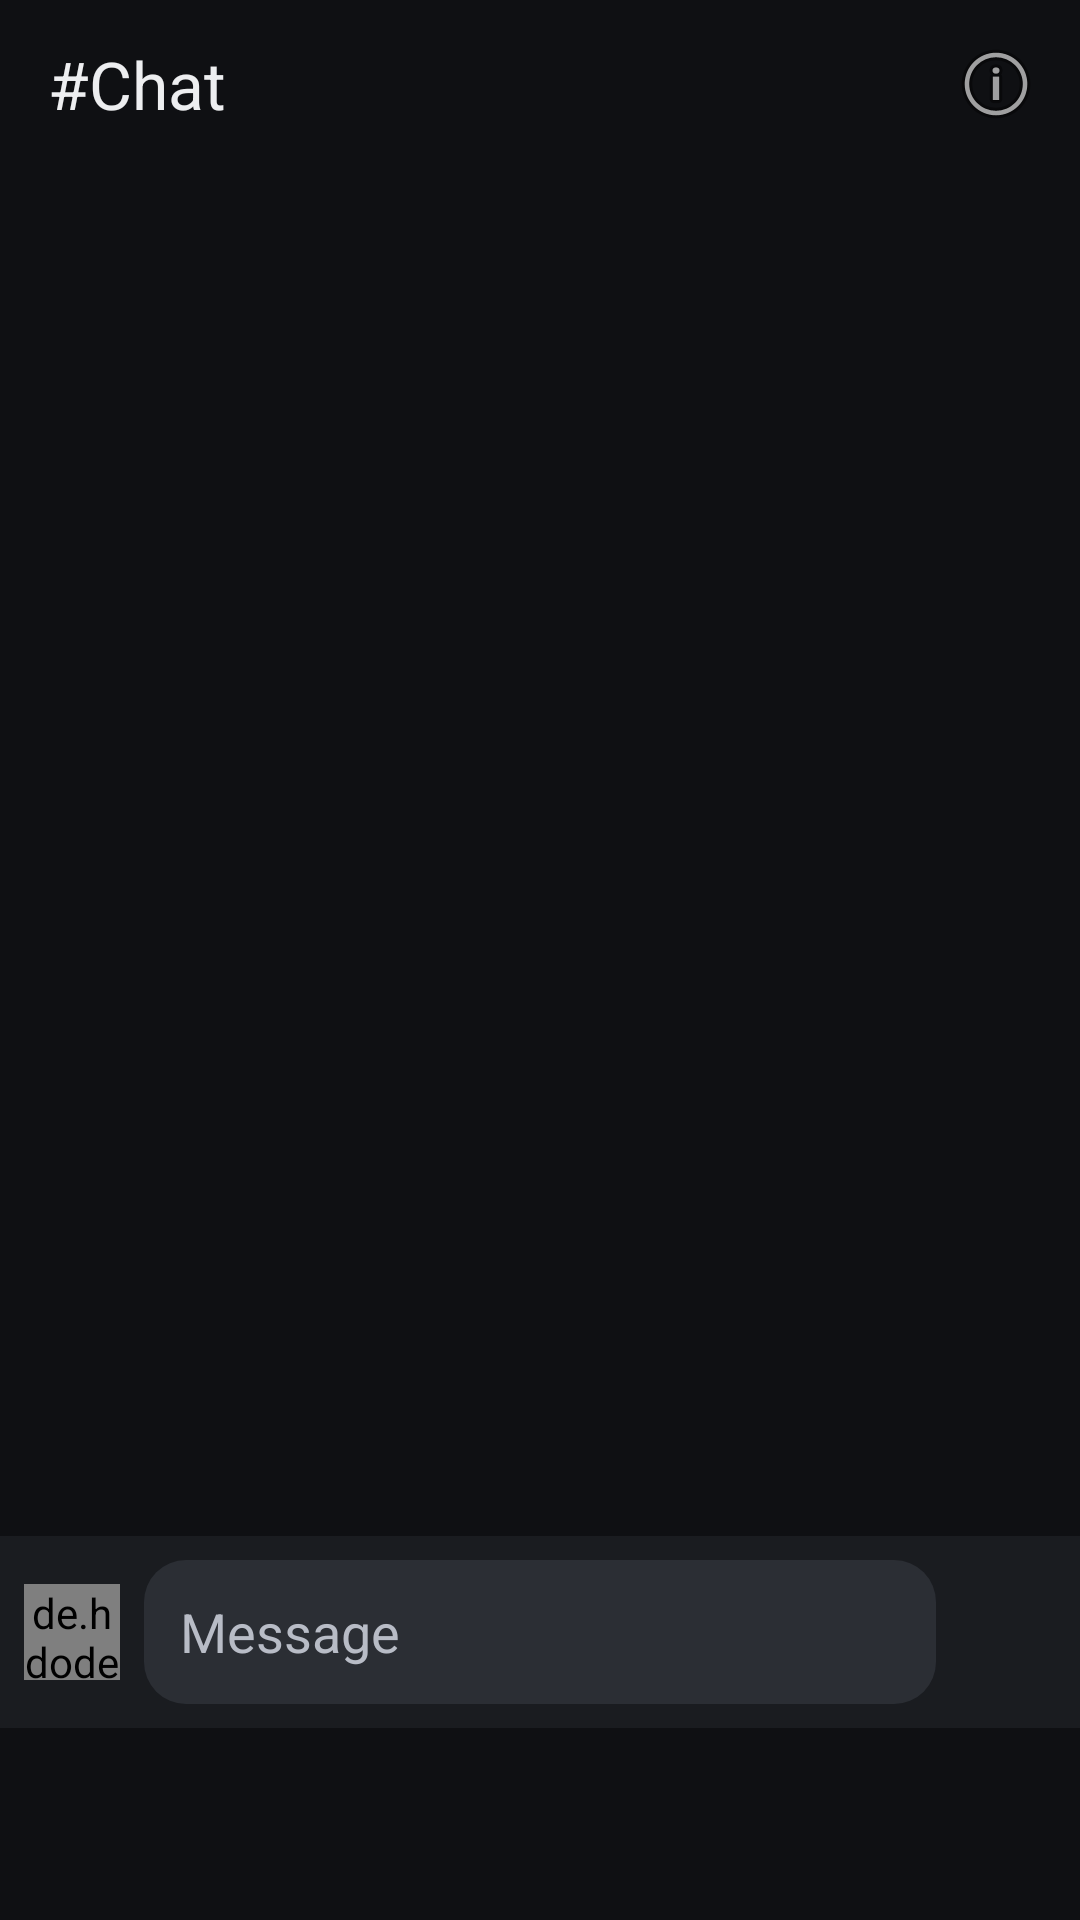

Here is an Android app screen rendered from its layout file. Give the layout XML and the strings, colors and styles it references.
<!-- AndroidManifest.xml: application theme Theme.IRC -->
<!-- res/layout/fragment_chat.xml -->
<?xml version="1.0" encoding="utf-8"?>
<LinearLayout xmlns:android="http://schemas.android.com/apk/res/android"
    xmlns:app="http://schemas.android.com/apk/res-auto"
    android:orientation="vertical"
    android:layout_width="match_parent"
    android:layout_height="match_parent"
    android:background="@color/dm_bg_primary">

    <com.google.android.material.appbar.MaterialToolbar
        android:id="@+id/toolbar"
        android:layout_width="match_parent"
        android:layout_height="56dp"
        android:background="@color/dm_bg_primary"
        app:navigationIcon="@drawable/ic_back"
        app:title="#Chat"
        app:titleTextColor="@color/dm_text_primary"
        app:menu="@menu/menu_chat_top" />

    <androidx.recyclerview.widget.RecyclerView
        android:id="@+id/rvMessages"
        android:layout_width="match_parent"
        android:layout_height="0dp"
        android:layout_weight="1"
        android:paddingTop="8dp"
        android:paddingBottom="72dp"
        android:clipToPadding="false" />

    
    <LinearLayout
        android:id="@+id/inputBar"
        android:layout_width="match_parent"
        android:layout_height="64dp"
        android:layout_marginBottom="64dp"
        android:padding="8dp"
        android:gravity="center_vertical"
        android:background="@color/dm_bg_card">

        <de.hdodenhof.circleimageview.CircleImageView
            android:layout_width="32dp"
            android:layout_height="32dp"
            android:src="@mipmap/ic_launcher_round" />

        <EditText
            android:id="@+id/etMessage"
            android:layout_width="0dp"
            android:layout_height="48dp"
            android:layout_weight="1"
            android:layout_marginStart="8dp"
            android:hint="@string/message"
            android:imeOptions="actionSend"
            android:inputType="text"
            android:textColor="@color/dm_text_primary"
            android:textColorHint="@color/dm_text_secondary"
            android:paddingHorizontal="12dp"
            android:background="@drawable/bg_input" />

        <ImageButton
            android:id="@+id/btnSend"
            android:layout_width="40dp"
            android:layout_height="40dp"
            android:background="@android:color/transparent"
            android:contentDescription="@string/send"
            android:src="@drawable/ic_send" />
    </LinearLayout>
</LinearLayout>
<!-- resources referenced by this layout -->
<resources>
  <color name="dm_bg_card">#1A1C20</color>
  <color name="dm_bg_primary">#0F1013</color>
  <color name="dm_text_primary">#EDEEF0</color>
  <color name="dm_text_secondary">#B8BCC6</color>
  <!-- drawable bg_input (drawable) -->
  <shape xmlns:android="http://schemas.android.com/apk/res/android" android:shape="rectangle">
      <solid android:color="@color/dm_bg_input"/>
      <corners android:radius="14dp"/>
  </shape>
  <string name="message">Message</string>
  <string name="send">Send</string>
  <style name="Theme.IRC" parent="Theme.Material3.Dark.NoActionBar">
          <item name="android:statusBarColor">@color/black</item>
          <item name="android:navigationBarColor">@color/black</item>
          <item name="colorSurface">@color/dm_bg_primary</item>
          <item name="android:textColorPrimary">@color/dm_text_primary</item>
      </style>
  <color name="dm_bg_input">#2B2E34</color>
  <color name="black">#000000</color>
</resources>
